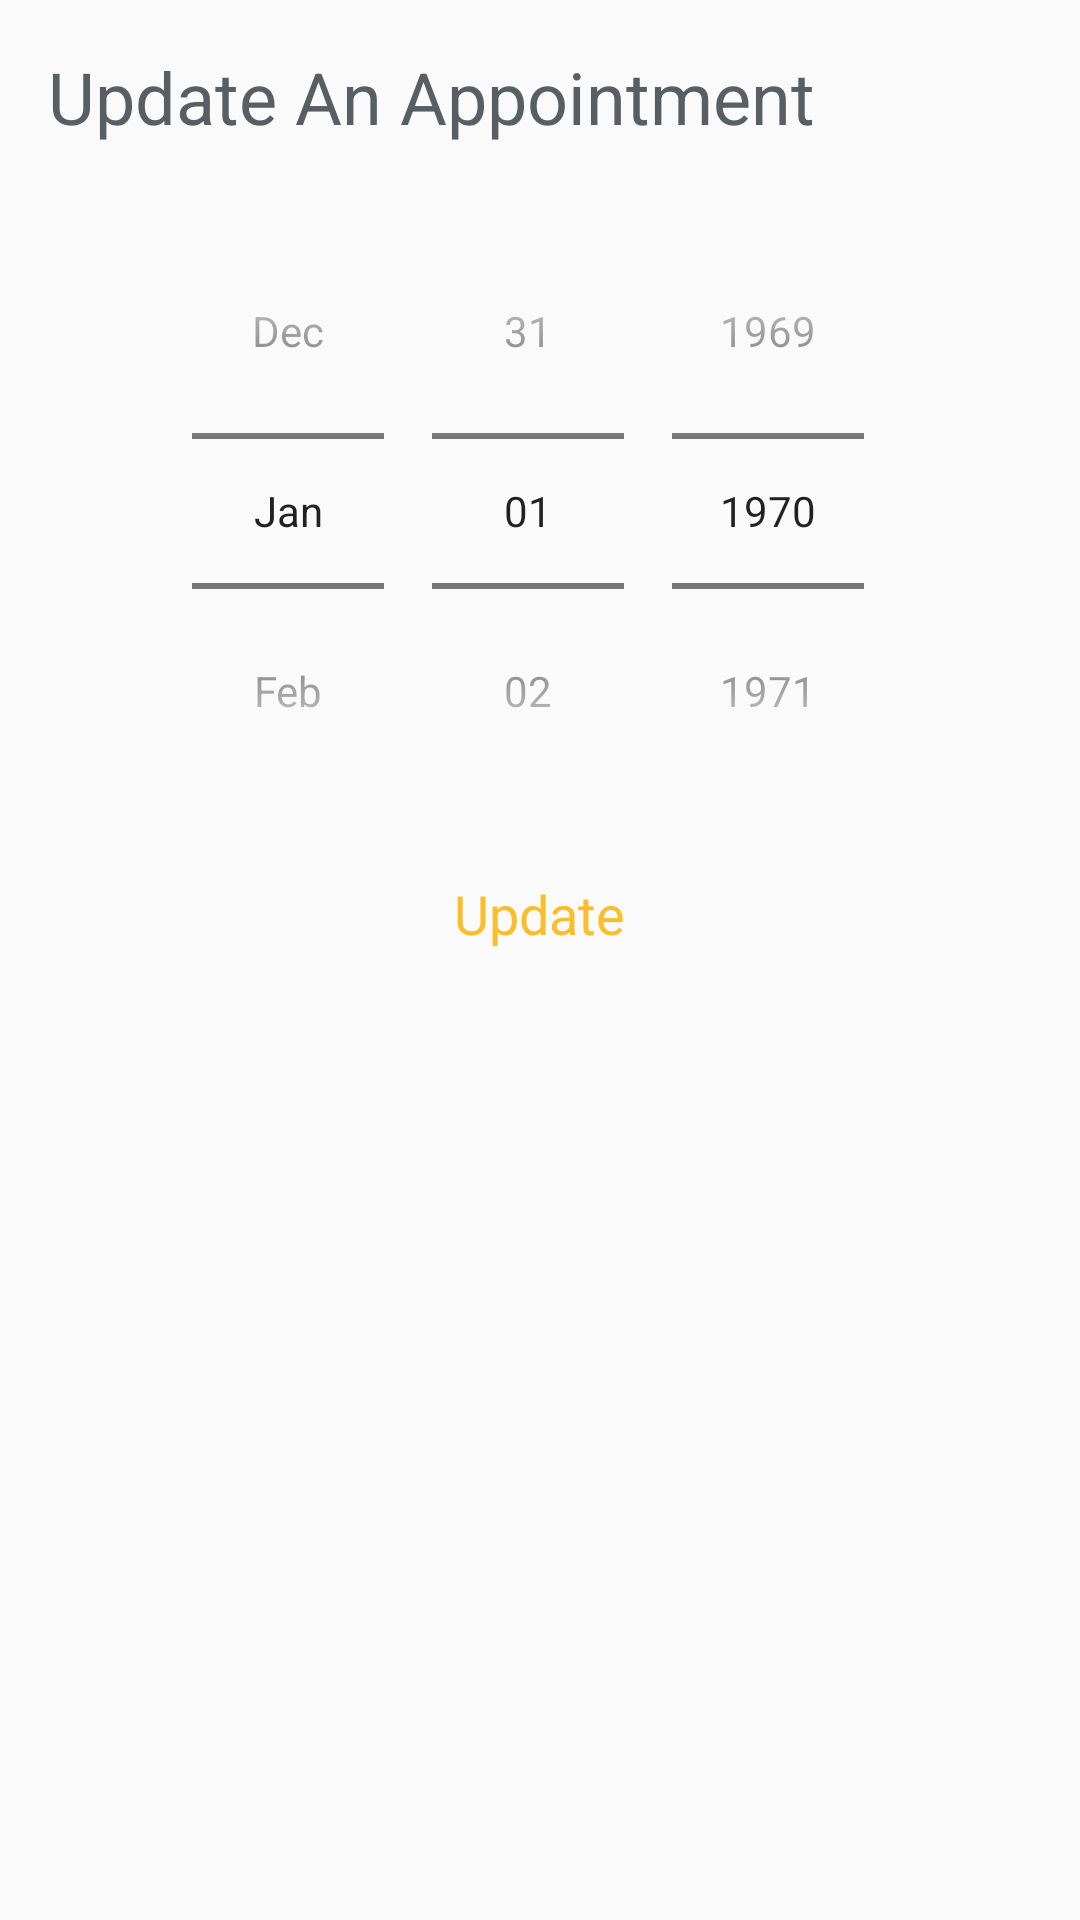

Write the Android layout XML for this screen, with the resource values it uses.
<!-- AndroidManifest.xml: application theme AppTheme -->
<!-- res/layout/dialog_update_appointment.xml -->
<?xml version="1.0" encoding="utf-8"?>
<LinearLayout xmlns:android="http://schemas.android.com/apk/res/android"
    xmlns:app="http://schemas.android.com/apk/res-auto"
    android:orientation="vertical"
    android:layout_width="match_parent"
    android:layout_height="wrap_content">

    <TextView
        android:id="@+id/tv_update_appointment_title"
        android:layout_width="wrap_content"
        android:layout_height="wrap_content"
        android:layout_marginTop="16dp"
        android:layout_marginStart="16dp"
        android:text="Update An Appointment"
        android:textSize="24sp"
        android:textColor="@color/colorPrimary"/>

    <DatePicker
        android:id="@+id/dp_update_appointment"
        android:layout_width="match_parent"
        android:layout_height="wrap_content"
        android:layout_marginTop="16dp"
        android:calendarViewShown="false"
        android:datePickerMode="spinner"
        android:endYear="2050"
        android:startYear="1950"/>

    <TextView
        android:id="@+id/tv_update_appointment"
        android:layout_width="wrap_content"
        android:layout_height="wrap_content"
        android:layout_gravity="center"
        android:layout_marginTop="16dp"
        android:layout_marginBottom="16dp"
        android:text="Update"
        android:textSize="18sp"
        android:textColor="@color/colorYalow"/>
</LinearLayout>
<!-- resources referenced by this layout -->
<resources>
  <color name="colorPrimary">#575F64</color>
  <color name="colorYalow">#fabe2c</color>
  <style name="AppTheme" parent="Theme.AppCompat.Light.NoActionBar">
          
          <item name="colorPrimary">@color/colorPrimary</item>
          <item name="colorPrimaryDark">@color/colorPrimaryDark</item>
          <item name="colorAccent">@color/colorAccent</item>
      </style>
  <color name="colorPrimaryDark">#474F54</color>
  <color name="colorAccent">#575F64</color>
</resources>
